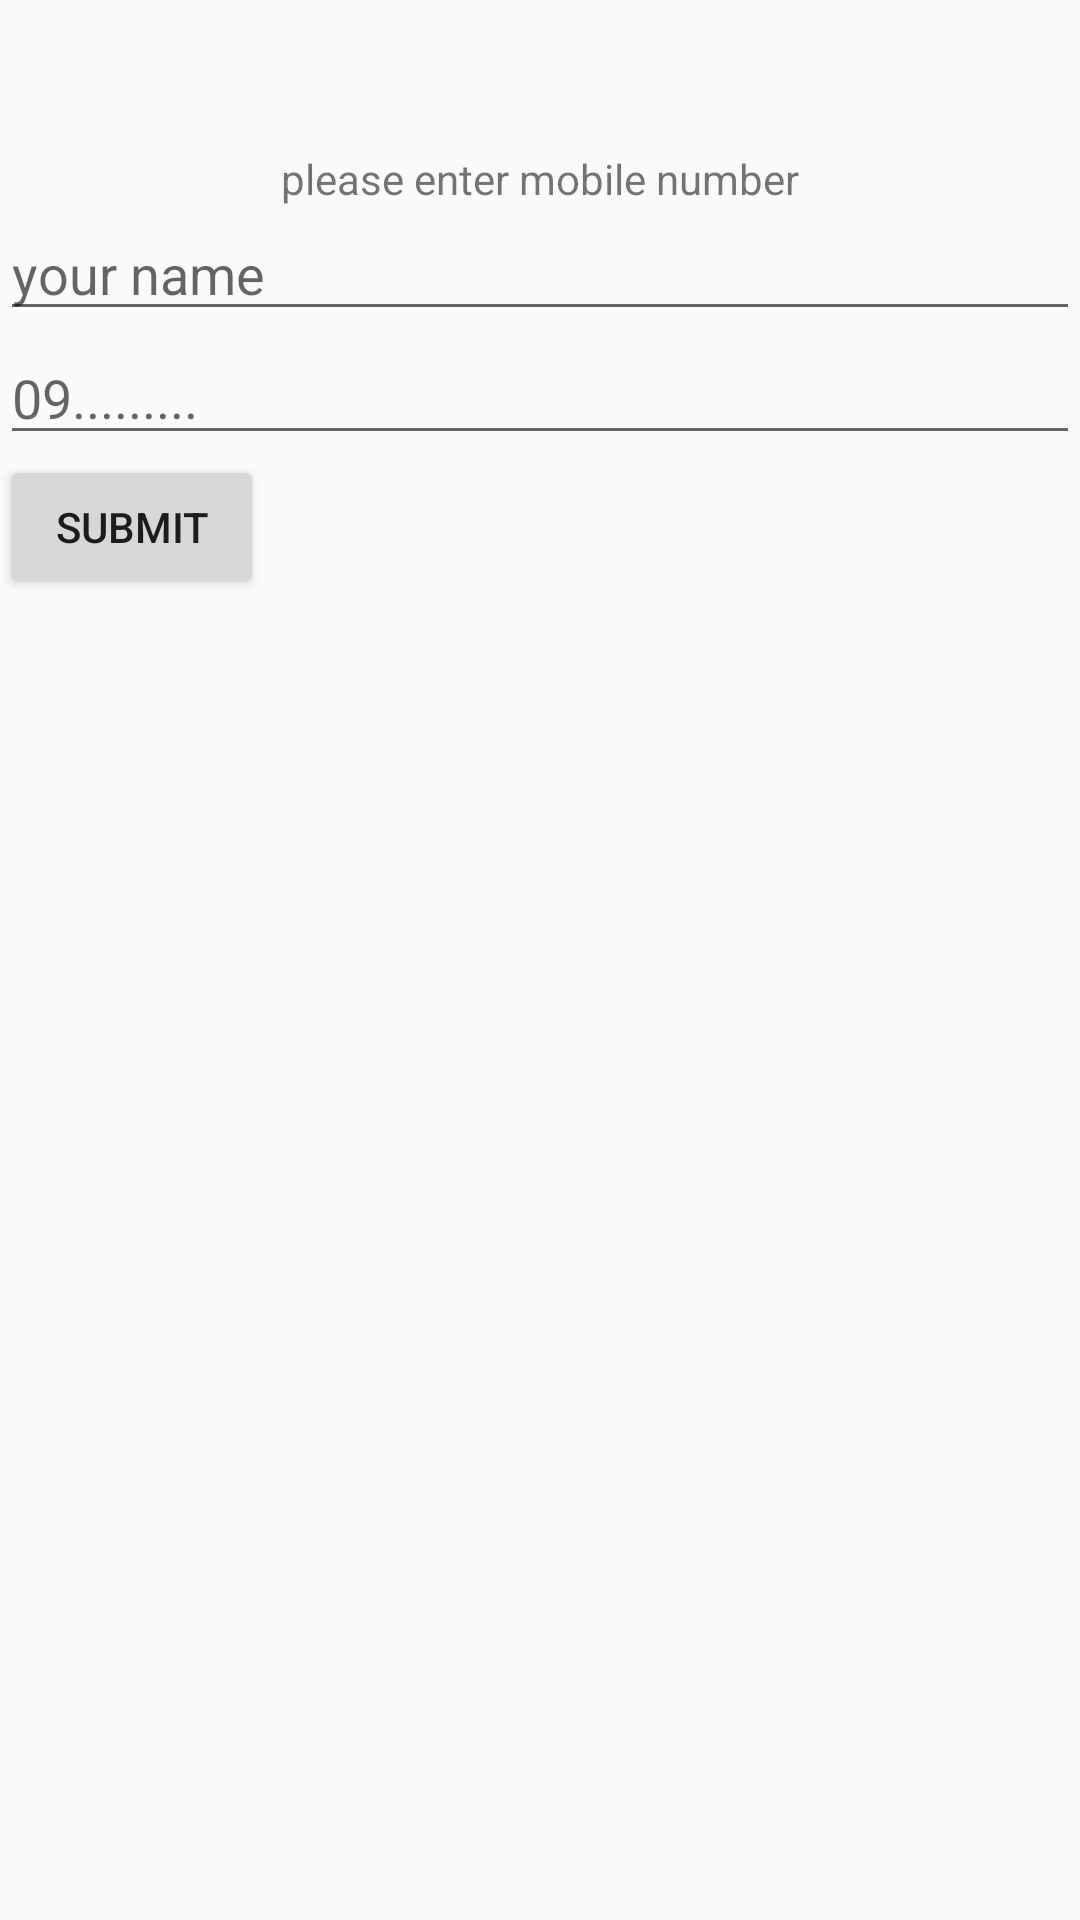

Write the Android layout XML for this screen, with the resource values it uses.
<!-- AndroidManifest.xml: application theme AppTheme -->
<!-- res/layout/activity_login.xml -->
<?xml version="1.0" encoding="utf-8"?>
<LinearLayout xmlns:android="http://schemas.android.com/apk/res/android"
    android:orientation="vertical" android:layout_width="match_parent"
    android:layout_height="match_parent"
    android:background="@drawable/bg1">
    <TextView
        android:layout_width="match_parent"
        android:layout_height="wrap_content"
        android:gravity="center"
        android:text="@string/please_enter_mobile_number"
        android:layout_marginTop="50dp"
        />
    <EditText
        android:id="@+id/user_name"
        android:layout_width="match_parent"
        android:layout_height="wrap_content"
        android:hint="@string/your_name"
        android:maxLength="20"
        />
    <EditText
        android:id="@+id/mobile_number"
        android:layout_width="match_parent"
        android:layout_height="wrap_content"
        android:hint="@string/mob_hint"
        android:inputType="number"
        android:maxLength="11"

        />
    <Button
        android:id="@+id/submit_button"
        android:layout_width="wrap_content"
        android:layout_height="wrap_content"
        android:text="@string/submit"
        />
</LinearLayout>
<!-- resources referenced by this layout -->
<resources>
  <string name="mob_hint">09.........</string>
  <string name="please_enter_mobile_number">please enter mobile number</string>
  <string name="submit">submit</string>
  <string name="your_name">your name</string>
  <style name="AppTheme" parent="Theme.AppCompat.Light.NoActionBar">
          
          <item name="colorPrimary">@color/colorPrimary</item>
          <item name="colorPrimaryDark">@color/colorPrimaryDark</item>
          <item name="colorAccent">@color/colorAccent</item>
          <item name="windowNoTitle">true</item>
          <item name="windowActionBar">false</item>
      </style>
  <!-- not gathered from this repository: default colours our renderer supplied (Android Studio template values) -->
  <color name="colorPrimary">#FF6200EE</color>
  <color name="colorPrimaryDark">#FF3700B3</color>
  <color name="colorAccent">#FF03DAC5</color>
</resources>
